The GitHub repository hzyen/digit_and_symbol_recognition contains a labelled image folder "archive_png" with 10 categories: decimal point, div, equal sign, minus sign, original number, original sign, other number, other sign, plus sign, times. Examples follow, each with its label.

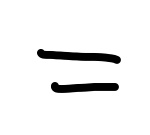
Label: equal sign

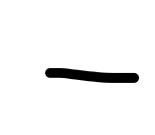
Label: minus sign

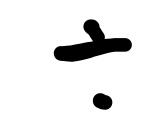
Label: div

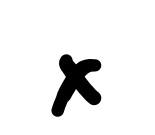
Label: times

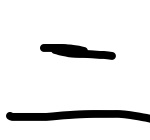
Label: equal sign

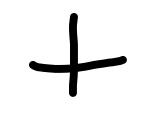
Label: plus sign
